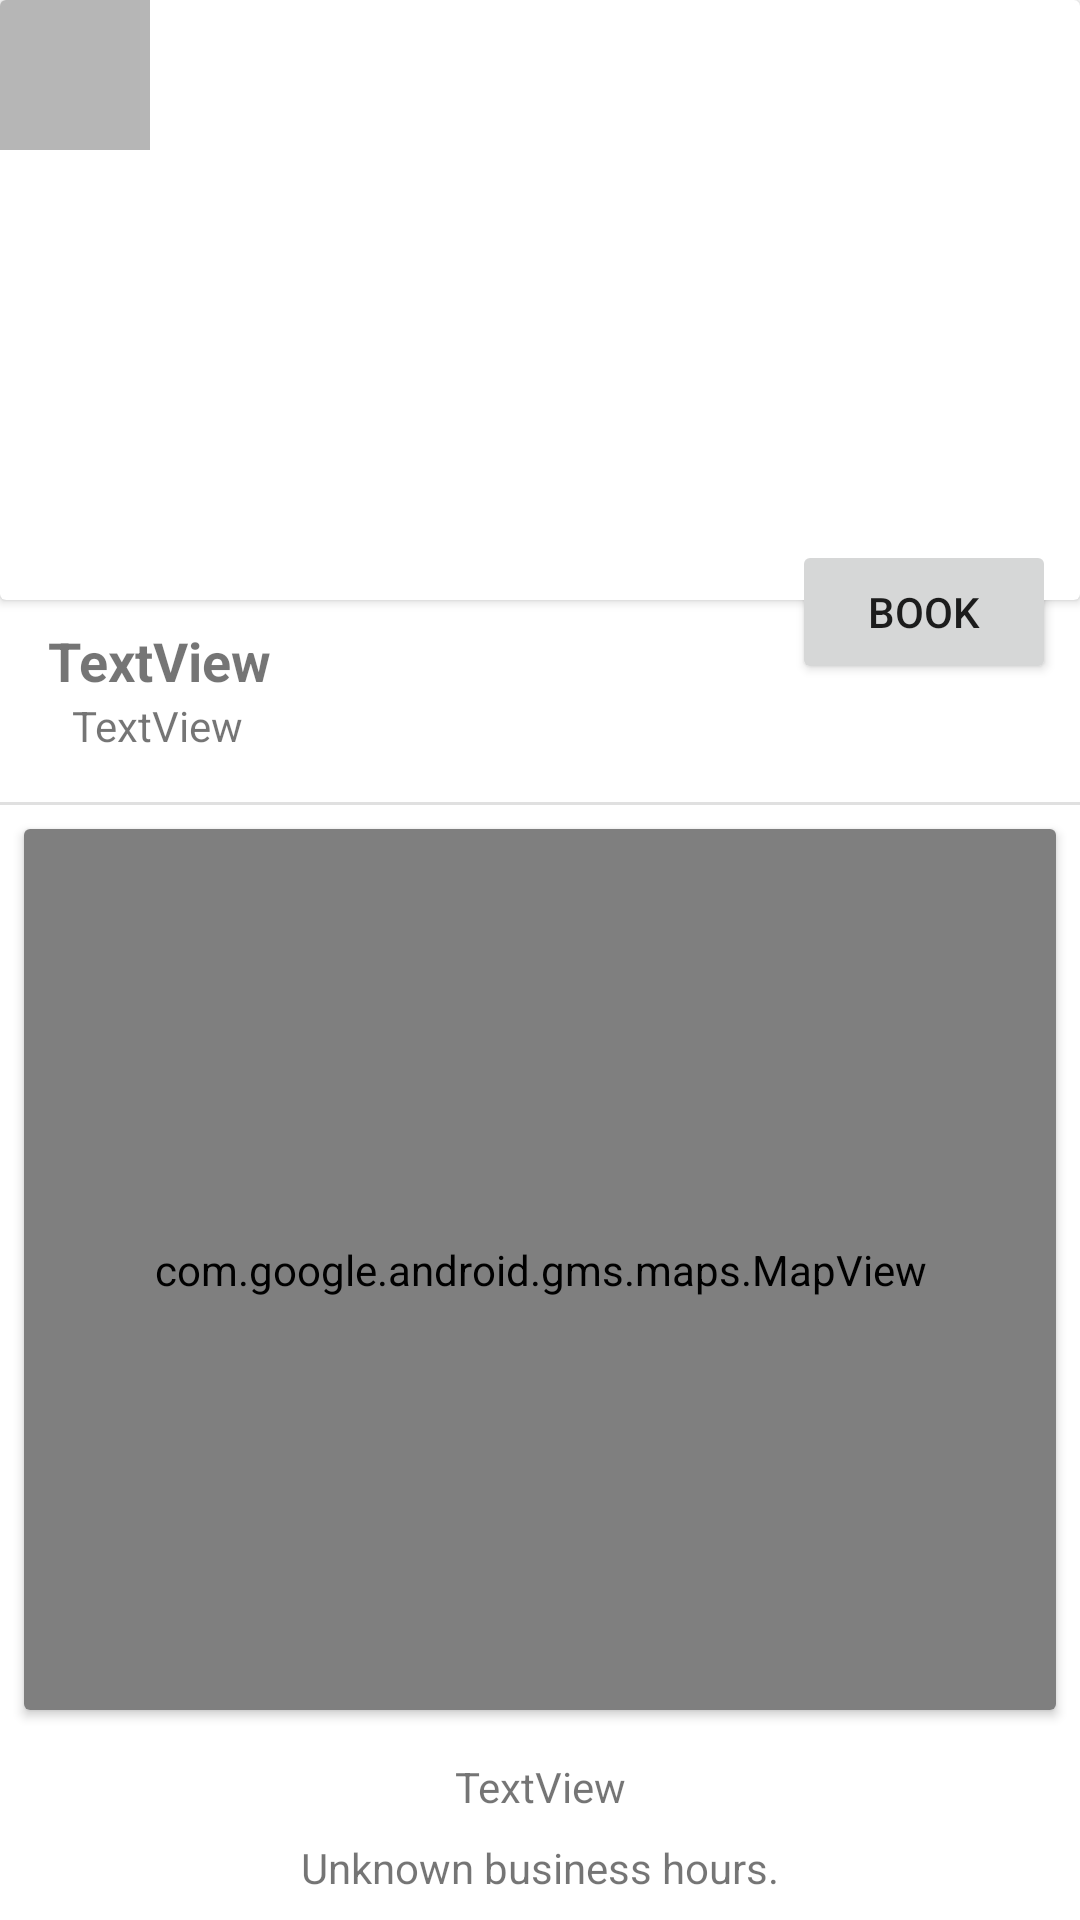

This screen was rendered from an Android layout file. Write that file and the resources it references.
<!-- AndroidManifest.xml: application theme Theme.FuegoBooking -->
<!-- res/layout/fragment_restaurant_detail_activity.xml -->
<?xml version="1.0" encoding="utf-8"?>
<androidx.constraintlayout.widget.ConstraintLayout xmlns:android="http://schemas.android.com/apk/res/android"
    xmlns:app="http://schemas.android.com/apk/res-auto"
    xmlns:tools="http://schemas.android.com/tools"
    android:id="@+id/frameLayout5"
    android:layout_width="match_parent"
    android:layout_height="match_parent"
    tools:context=".ui.restaurant.RestaurantDetailActivity" >

    <androidx.cardview.widget.CardView
        android:id="@+id/cardView4"
        android:layout_width="match_parent"
        android:layout_height="200dp"
        app:layout_constraintStart_toStartOf="parent"
        app:layout_constraintTop_toTopOf="parent" >

        <ImageView
            android:id="@+id/restaurant_detail_iv_image"
            android:layout_width="match_parent"
            android:layout_height="match_parent"
            android:alpha="0.6"
            android:scaleType="fitXY"
            android:src="@drawable/mcd" />

        <ImageButton
            android:id="@+id/restaurant_detail_btn_back"
            android:layout_width="50dp"
            android:layout_height="50dp"
            android:background="#6A505050"
            android:src="@drawable/ic_baseline_arrow_back_24" />
    </androidx.cardview.widget.CardView>

    <TextView
        android:id="@+id/restaurant_detail_tv_name"
        android:layout_width="wrap_content"
        android:layout_height="wrap_content"
        android:layout_marginStart="16dp"
        android:layout_marginTop="8dp"
        android:text="TextView"
        android:textSize="18sp"
        android:textStyle="bold"
        app:layout_constraintStart_toStartOf="parent"
        app:layout_constraintTop_toBottomOf="@+id/cardView4" />

    <TextView
        android:id="@+id/restaurant_detail_tv_about"
        android:layout_width="0dp"
        android:layout_height="wrap_content"
        android:layout_marginStart="8dp"
        android:layout_marginEnd="16dp"
        android:text="TextView"
        app:layout_constraintEnd_toEndOf="parent"
        app:layout_constraintHorizontal_bias="0.0"
        app:layout_constraintStart_toStartOf="@+id/restaurant_detail_tv_name"
        app:layout_constraintTop_toBottomOf="@+id/restaurant_detail_tv_name" />

    <Button
        android:id="@+id/restaurant_detail_btn_book"
        android:layout_width="wrap_content"
        android:layout_height="wrap_content"
        android:layout_marginTop="180dp"
        android:layout_marginEnd="8dp"
        android:text="Book"
        app:cornerRadius="5dp"
        app:layout_constraintEnd_toEndOf="parent"
        app:layout_constraintTop_toTopOf="parent" />

    <View
        android:id="@+id/restaurant_detail_top_divider"
        android:layout_width="match_parent"
        android:layout_height="1dp"
        android:layout_marginTop="16dp"
        android:background="?android:attr/listDivider"
        app:layout_constraintEnd_toEndOf="parent"
        app:layout_constraintStart_toStartOf="parent"
        app:layout_constraintTop_toBottomOf="@+id/restaurant_detail_tv_about" />

    <TextView
        android:id="@+id/restaurant_detail_tv_address"
        android:layout_width="0dp"
        android:layout_height="wrap_content"
        android:layout_marginStart="24dp"
        android:layout_marginEnd="24dp"
        android:layout_marginBottom="8dp"
        android:text="TextView"
        android:textAlignment="center"
        app:layout_constraintBottom_toTopOf="@+id/restaurant_detail_tv_operating_hours"
        app:layout_constraintEnd_toEndOf="parent"
        app:layout_constraintHorizontal_bias="0.0"
        app:layout_constraintStart_toStartOf="parent" />

    <androidx.cardview.widget.CardView
        android:id="@+id/cardView5"
        android:layout_width="match_parent"
        android:layout_height="0dp"
        android:layout_marginStart="8dp"
        android:layout_marginTop="8dp"
        android:layout_marginEnd="8dp"
        android:layout_marginBottom="16dp"
        app:layout_constraintBottom_toTopOf="@+id/restaurant_detail_tv_address"
        app:layout_constraintEnd_toEndOf="parent"
        app:layout_constraintStart_toStartOf="parent"
        app:layout_constraintTop_toBottomOf="@+id/restaurant_detail_top_divider">

        <com.google.android.gms.maps.MapView
            android:id="@+id/restaurant_detail_mv_location"
            android:layout_width="match_parent"
            android:layout_height="match_parent" />

    </androidx.cardview.widget.CardView>

    <TextView
        android:id="@+id/restaurant_detail_tv_operating_hours"
        android:layout_width="wrap_content"
        android:layout_height="wrap_content"
        android:layout_marginBottom="8dp"
        android:text="Unknown business hours."
        app:layout_constraintBottom_toBottomOf="parent"
        app:layout_constraintEnd_toEndOf="parent"
        app:layout_constraintStart_toStartOf="parent" />

</androidx.constraintlayout.widget.ConstraintLayout>
<!-- resources referenced by this layout -->
<resources>
  <style name="Theme.FuegoBooking" parent="Theme.MaterialComponents.DayNight.DarkActionBar">
          
          <item name="colorPrimary">@color/purple_500</item>
          <item name="colorPrimaryVariant">@color/purple_700</item>
          <item name="colorOnPrimary">@color/white</item>
          
          <item name="colorSecondary">@color/teal_200</item>
          <item name="colorSecondaryVariant">@color/teal_700</item>
          <item name="colorOnSecondary">@color/black</item>
          
          <item name="android:statusBarColor" tools:targetApi="l">?attr/colorPrimaryVariant</item>
          
      </style>
  <color name="purple_500">#0096a5</color>
  <color name="purple_700">#006876</color>
  <color name="white">#FFFFFFFF</color>
  <color name="teal_200">#FF03DAC5</color>
  <color name="teal_700">#FF018786</color>
  <color name="black">#FF000000</color>
</resources>
